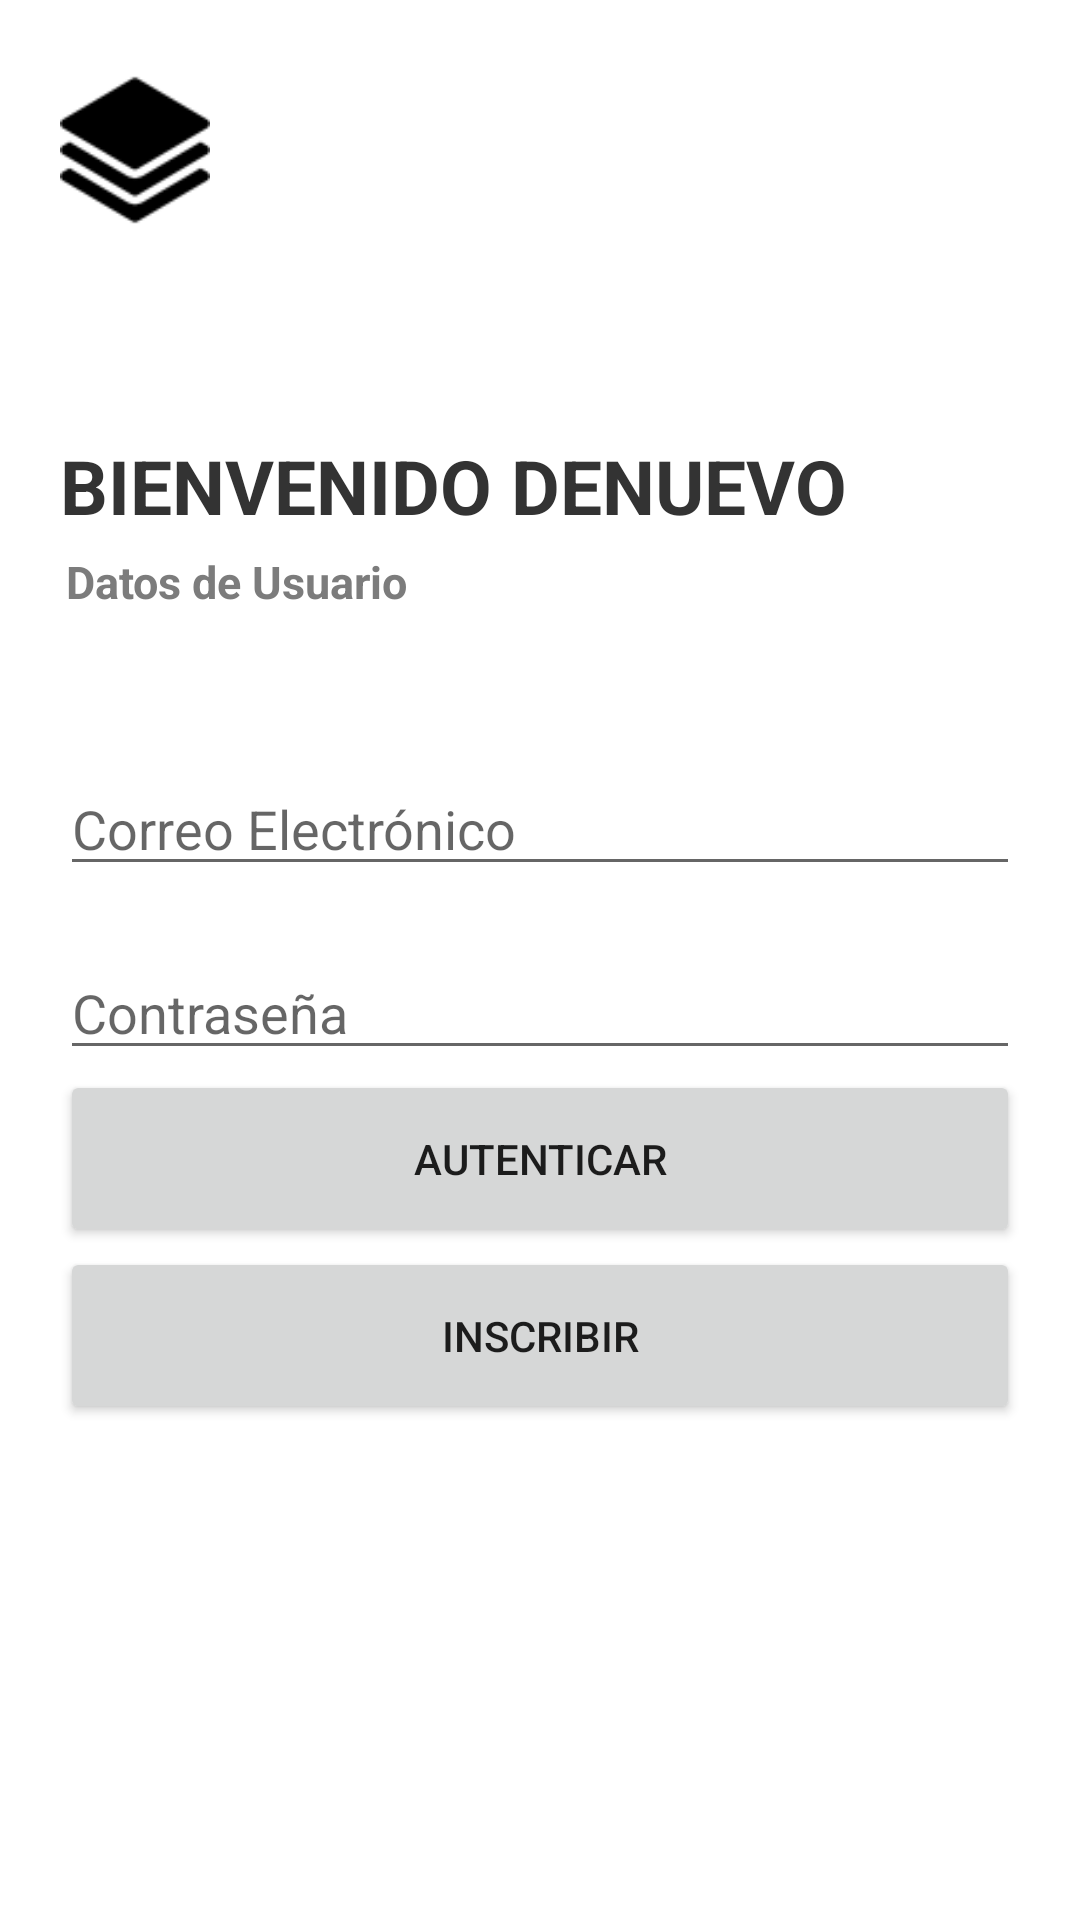

Android layout source for this screen:
<!-- AndroidManifest.xml: application theme Theme.LADM_U4_Practica2_JUANSOLTERO_AXELLOPEZ -->
<!-- res/layout/activity_main.xml -->
<?xml version="1.0" encoding="utf-8"?>
<RelativeLayout xmlns:android="http://schemas.android.com/apk/res/android"
    xmlns:app="http://schemas.android.com/apk/res-auto"
    xmlns:tools="http://schemas.android.com/tools"
    android:layout_width="match_parent"
    android:padding="20dp"
    android:layout_height="match_parent"
    tools:context=".MainActivity">

    <ImageView
        android:id="@+id/albumes"
        android:layout_width="50dp"
        android:layout_height="50dp"
        android:layout_marginTop="5dp"
        app:srcCompat="@drawable/albumes" />
    <TextView
        android:layout_width="match_parent"
        android:layout_height="wrap_content"
        android:layout_marginTop="70dp"
        android:layout_below="@id/albumes"
        android:id="@+id/nomapp"
        android:textSize="25sp"
        android:textStyle="bold"
        android:textColor="#333333"
        android:text="BIENVENIDO DENUEVO"/>
    <TextView
        android:layout_width="match_parent"
        android:layout_height="wrap_content"
        android:layout_marginTop="5dp"
        android:layout_below="@id/nomapp"
        android:id="@+id/datos"
        android:textSize="15sp"
        android:layout_marginLeft="2dp"
        android:textStyle="bold"
        android:textColor="#7C7C7C"
        android:text="Datos de Usuario"/>
    <EditText
        android:id="@+id/correo"
        android:layout_width="match_parent"
        android:layout_marginTop="50dp"
        android:layout_height="wrap_content"
        android:layout_below="@id/datos"
        android:hint="Correo Electrónico" />
    <EditText
        android:layout_width="match_parent"
        android:layout_height="wrap_content"
        android:layout_marginTop="20dp"
        android:hint="Contraseña"
        android:layout_below="@+id/correo"
        android:inputType="textPassword"
        android:id="@+id/contrasena"/>

    <Button
        android:id="@+id/autenticar"
        android:layout_width="match_parent"
        android:layout_height="wrap_content"
        android:layout_below="@+id/contrasena"
        android:paddingTop="20dp"
        android:paddingBottom="20dp"
        android:text="Autenticar" />
    <Button
        android:layout_width="match_parent"
        android:layout_height="wrap_content"
        android:paddingTop="20dp"
        android:paddingBottom="20dp"
        android:layout_below="@+id/autenticar"
        android:id="@+id/inscribir"
        android:text="Inscribir"/>


</RelativeLayout>
<!-- resources referenced by this layout -->
<resources>
  <!-- drawable albumes: png bitmap (drawable-v24, 1451 bytes) -->
  <style name="Theme.LADM_U4_Practica2_JUANSOLTERO_AXELLOPEZ" parent="Theme.MaterialComponents.DayNight.DarkActionBar">
          
          <item name="colorPrimary">@color/purple_500</item>
          <item name="colorPrimaryVariant">@color/purple_700</item>
          <item name="colorOnPrimary">@color/white</item>
          
          <item name="colorSecondary">@color/teal_200</item>
          <item name="colorSecondaryVariant">@color/teal_700</item>
          <item name="colorOnSecondary">@color/black</item>
          
          <item name="android:statusBarColor" tools:targetApi="l">?attr/colorPrimaryVariant</item>
          
      </style>
  <color name="purple_500">#2B2B2B</color>
  <color name="purple_700">#FF3700B3</color>
  <color name="white">#FFFFFFFF</color>
  <color name="teal_200">#FF03DAC5</color>
  <color name="teal_700">#FF018786</color>
  <color name="black">#FF000000</color>
</resources>
